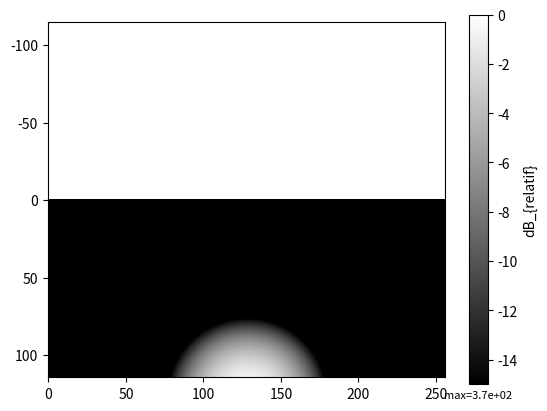
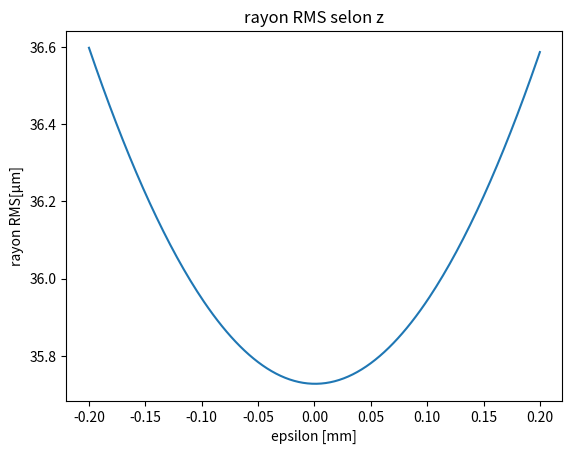
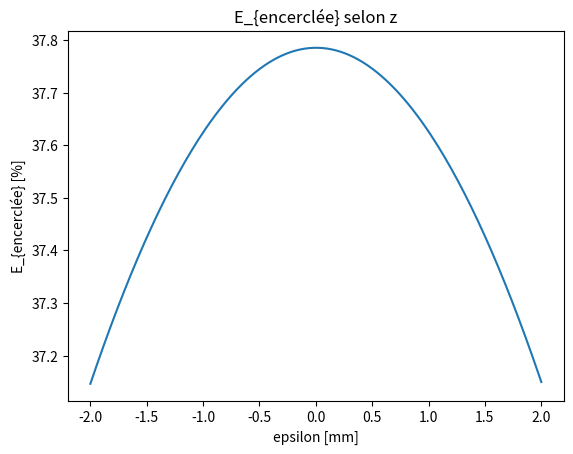
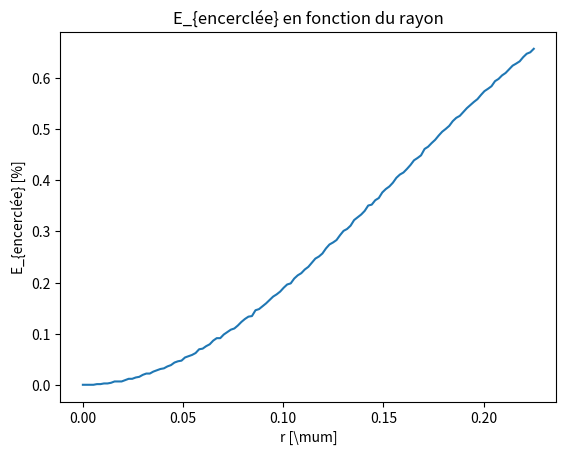

Write the Python code that produced these figures, in order.
import numpy as np
import matplotlib.pyplot as plt

def gaussian(wo, x, y):
    X, Y = np.meshgrid(x, y)
    X2 = X**2
    Y2 = Y**2
    U = np.exp(-(X2 + Y2) / wo**2)
    return U

def super_gaussian(wo, x, y, n):
    X, Y = np.meshgrid(x, y)
    X2 = X**2
    Y2 = Y**2
    U = np.exp(-((X2 + Y2) / wo**2)**n)
    return U

def aberration_front(x, y, r0, sph, coma, asti0, asti45, defocus):
    N = len(x)
    X, Y = np.meshgrid(x, y)
    M1 = np.double(X**2 + Y**2 <= r0**2)
    r = (X**2 + Y**2)**0.5
    r = r * M1
    u = r / r0

    phi = np.arctan2(X, Y)
    phi[N//2 + 1, N//2 + 1] = 0
    Delta_aberr = sph * 5**0.5 * (6 * (r/r0)**4 - (6 * (r/r0)**2) + 1) + \
                  coma * 8**0.5 * (3 * u**3 - 2 * u) * np.cos(phi) + \
                  asti0 * (6**0.5 * u**2) * np.cos(2 * phi) + \
                  (asti45 * 6**0.5 * u**2) * np.sin(2 * phi) + \
                  defocus * 3**0.5 * (r/r0)**2
    return Delta_aberr

def PorteDisqueR1(N, S, P):
    if N < 2 or N % 2 != 0:
        raise ValueError("N n'est pas un nombre entier PAIR strictement positif")
    dx = 2 * S / N
    x = dx * np.arange(-N/2, N/2)
    y = x
    X, Y = np.meshgrid(x, y)
    M = np.double(X**2 + Y**2 <= P**2)
    return M, x, y

def fonction_transfert_espacelibre(Vx, Vy, d, lambda_):
    Hd = np.exp(1j * np.pi * lambda_ * d * (Vx**2 + Vy**2))
    return Hd

def VisuIdB(*args):
    nargin = len(args)

    if nargin in [2, 3]:  # cas VisuIdB(ImAC,seuil_dB) ou VisuIdB(ImAC,seuil_dB,tronc_dB)
        AC = args[0]
        seuil_dB = args[1]
        if nargin == 3:
            tronc_dB = args[2]
            if not np.isscalar(tronc_dB):
                raise ValueError('La syntaxe "VisuIdB(x,y,ImAC)" est invalide. Il faut préciser "seuil_dB"')
            tronc = True
        else:
            tronc = False
        m, n = AC.shape
        x = [1, n]
        y = [1, m]
        YDir = 'reverse'

    elif nargin in [4, 5]:  # cas VisuIdB(x,y,ImAC,seuil_dB)  ou   VisuIdB(x,y,ImAC,seuil_dB,tronc_dB)
        x = args[0]
        y = args[1]
        YDir = 'normal'
        AC = args[2]
        seuil_dB = args[3]
        if nargin == 5:
            tronc_dB = args[4]
            tronc = True
        else:
            tronc = False

    else:
        raise ValueError('Syntaxe d''appel incorrect! Il faut entre 2 et 5 arguments en entrée; voir l''aide-en-ligne.')

    U = np.real(AC * np.conj(AC))
    seuil_eff = 10**(seuil_dB / 10)

    if not tronc:
        # seuil_dB RELATIF:
        if seuil_dB >= 0:
            raise ValueError('L''argument "seuil_dB" doit être négatif (valeur relative au max à 0dB)')
        plt.figure(), plt.imshow(10 * np.log10(np.maximum(seuil_eff, U / np.max(U))), cmap='gray'), plt.axis('image')
        h = plt.colorbar()
        h.set_label('dB_{relatif}')
        h.ax.set_xlabel(f'max={np.max(U):.1e}', fontsize=8)
    else:
        plt.figure(), plt.imshow(np.minimum(tronc_dB, 10 * np.log10(np.maximum(seuil_eff, U))), cmap='gray'), plt.axis('image')
        h = plt.colorbar()
        h.set_label('dB_{absolu}')
    plt.gca().set_ylim(y[0], y[-1])
    plt.gca().invert_yaxis()
    plt.gca().tick_params(direction='out')
    h.ax.tick_params(direction='out')
    plt.show()
    
    

N = 2**8  # Nombre d'échantillonnage, de 2.^8 pour lambda/4 à 2.^10 pour lambda/1
# /!\ ne pas aller au delà de 2.^9 pour l'affichage 3D
# /!\ ne pas aller au delà de 2.^10 dans tous les cas
S = 0.05  # demi-côté du support (carré) de la pupille (circulaire) [en mètre]
r0 = 0.020  # rayon pupille [en mètre]
f = 0.15  # focale de la lentille [en metre]
lambda_ = 600 * 10**-9  # longueur d'onde de l'onde incidente [en mètre]
l = lambda_  # abrégé

dx = 2 * S / N  # pas d'échantillonnage spatial, abcisse [en mètre]
df = 1 / (dx * N)  # pas d'échantillonnage fréquentiel [en mètre^-1]
x = np.arange(-N / 2, N / 2) * dx  # tableau (1,N) des pas d'échantillonnage spatiaux, centré en 0, de pas dx
y = x  # pas d'échantillonnage spatial, ordonnée [en mètre]
X, Y = np.meshgrid(x, y)  # matrice de taille (N,N).

eps0 = (10**-4) / 5  # pas d'échantillonnage de la défocalisation [en metre]
eps = eps0 * np.arange(-100, 101)  # liste de défocalisation


# onde incidente, onde plane d'amplitude uniforme, sans incidence
wo = 1e-3
w = lambda_ * f / (wo * np.pi)   #waist attendu à l'arrivé pour l'onde gaussienne.
Uinc = gaussian(wo, x, y)  # onde incidente gaussienne
Uinc = super_gaussian(wo,x,y,5)

#Uinc = 1  # onde plane pour étudier les aberrations
Delta_aberr = aberration_front(x, y, r0, 0, 0, lambda_/2, 0, 0)  # coeffs sigma de Zernike (sph, coma, ast0 , ast45, defocus,trefoil) en metre (de l'ordre de lambda/10)

disq, x, y = PorteDisqueR1(N, S, r0)  # génération de la pupille
U0 = disq * Uinc * np.exp(2j * np.pi * Delta_aberr / lambda_)  # onde juste après la lentille avec ajout d'aberrations

M2 = np.fft.ifftshift(U0)  # shiftage dans le plan objet pour annuler la variabilité, éviter le saut de phase.
U_focal = np.fft.fftshift(np.fft.fft2(M2))  # amplitude de l'onde incidente au foyer paraxial, espace réel.

dx1 = df * (lambda_ * f)  # pas d'échantillonnage spatial du plan focal, abcisse
dy1 = dx1  # pas d'échantillonnage spatial du plan focal, ordonnée
x1 = dx1 * np.arange(-N/2, N/2)  # tableau des pas d'échantillonnage spatiaux du plan focal centré en 0, abscisse
y1 = x1  # tableau des pas d'échantillonnage spatiaux du plan focal centré en 0, ordonnée
X1, Y1 = np.meshgrid(x1, y1)
S1 = x1[int(N/2) - 1]  # demi-côté du plan étudié en mètre

U_focal_tild = U0  # Raccourci pour faire moins de calcul. numériquement on a bien U_focal_tild = U0, car double TF.

df1 = 1 / (dx1 * N)  # pas d'échantillonnage fréquentiel dans l'espace de Fourier
vx1 = df1 * np.arange(-N/2, N/2)  # tableau des pas d'échantillonnage fréquentiels dans l'espace de Fourier centrés en 0, abscisse
vy1 = vx1  # tableau des pas d'échantillonnage fréquentiels dans l'espace de Fourier centrés en 0, ordonnée
Vx1, Vy1 = np.meshgrid(vx1, vy1)

# Fonction de déplacement. Permettra de déplacer U_focal_tild d'une quantité "eps0" (troisième argument de Hd) autour du foyer paraxial dans l'espace de Fourier.
Hd = fonction_transfert_espacelibre(Vx1, Vy1, 40e-6, lambda_)  # Faire attention à bien mettre les variables [Vx, Vy] (= meshgrid(vx,vy)) dans les deux premiers arguments de Hd /!\

# Amplitude de l'onde dans l'espace de Fourier, déplacée de "eps0" autour du foyer paraxial.
U_defocal_tild = Hd * U_focal_tild

M2 = np.fft.ifftshift(U_defocal_tild)  # shiftage dans le plan objet pour annuler la variabilité
U_defocal1 = np.fft.fftshift(np.fft.ifft2(M2))  # TF^-1 de U_defocal_tild, retour dans l'espace réel.

Plan_coupe_vertical = np.zeros((N, len(eps)))  # rappel: eps = eps0 * np.arange(-100, 101)
Rayon_Tot = np.zeros((N, N, len(eps)))  # on incrémentera chaque plan calculé pour faire au final un volume d'épaisseur 201

# initialisation des critères d'optimisations selon l'axe Z (epsilon)
rE = abs(S1 / 6)  # definition du cercle d'énergie. Ici, diametre = 1/6 du plan X,Y d'étude
E_encerclee = []
RMS_spot = []

for i in range(len(eps)):  # Remplissage de la matrice Plan_coupe_vertical et de la matrice 3D Rayon_Tot
    Hd = fonction_transfert_espacelibre(Vx1, Vy1, eps[i], lambda_)

    U_defocal_tild = Hd * U_focal_tild

    M2 = np.fft.ifftshift(U_defocal_tild)
    U_defocal = np.fft.fftshift(np.fft.ifft2(M2))

    I_defocal = np.abs(U_defocal)**2

    Rayon_Tot[:, :, i] = U_defocal  # c'est une matrice en 3D regroupant en chaque point l'amplitude du faisceau incident.
    disq1, _, _ = PorteDisqueR1(N, S1, rE)  # Matrice masque disque

    E_encerclee.append(np.sum(I_defocal * disq1) / np.sum(I_defocal))

    RMS_spot.append(np.sqrt(np.sum(((X1**2 + Y1**2) * I_defocal)) / np.sum(I_defocal)))

    for j in range(N):
        Plan_coupe_vertical[j, i] = U_defocal[j, N//2]  # collage pour réaliser une vue en coupe du faisceau le long de l'axe

# -----posbesrms et E encerle----
Best_RMS = min(RMS_spot)
ind_Best_RMS = RMS_spot.index(Best_RMS)
Best_eps_RMS = eps[ind_Best_RMS]
print('Le meilleur foyer RMS est situé en f +', Best_eps_RMS * 1000, 'mm et vaut :', Best_RMS * 10**6, 'micro mètre')

Best_Eenc = max(E_encerclee)
ind_Best_Eenc = E_encerclee.index(Best_Eenc)
Best_eps_Eenc = eps[ind_Best_Eenc]
print('Le meilleur foyer E_{encerclé} pour un rayon de', rE * 10**6, 'micro mètre est situé en f +',
      Best_eps_Eenc * 1000, 'mm et vaut :', Best_Eenc)
# ----------------------------------
# E_encerclé au meilleur foyer RMS en fonction du rayon considéré
I_defocal_meilleur_foyer = np.abs(Rayon_Tot[:, :, ind_Best_RMS])**2

E_encerclee_meilleur_foyer = []
r_E = np.linspace(0, np.abs(S1/4), N//2 + 1)

for i in range(1, N//2 + 2):
    disq2, _, _ = PorteDisqueR1(N, S1, r_E[i - 1])
    E_encerclee_meilleur_foyer.append(np.sum(I_defocal_meilleur_foyer * disq2) / np.sum(I_defocal_meilleur_foyer))

# ----------------------------------------------------------------

eps1 = np.array(eps)*100
RMS_spot1 = np.array(RMS_spot)*10**6

eps2 = np.array(eps)*1000
E_encerclee1 = np.array(E_encerclee)*100

r_E1 = np.array(r_E)*10**6

x1 = np.array(x1)*10**6
y1 = np.array(y1)*10**6

VisuIdB(x1,y1,U_focal,-15)

plt.figure()
plt.plot(eps1, RMS_spot1)
plt.title("rayon RMS selon z")
plt.xlabel("epsilon [mm]")
plt.ylabel("rayon RMS[μm]")
plt.figure()
plt.plot(eps2, E_encerclee1)
plt.title("E_{encerclée} selon z")
plt.xlabel("epsilon [mm]" )
plt.ylabel("E_{encerclée} [%]")
plt.figure()
plt.plot(r_E1, E_encerclee_meilleur_foyer)
plt.title("E_{encerclée} en fonction du rayon")
plt.xlabel("r [\mum]" )
plt.ylabel("E_{encerclée} [%]")
